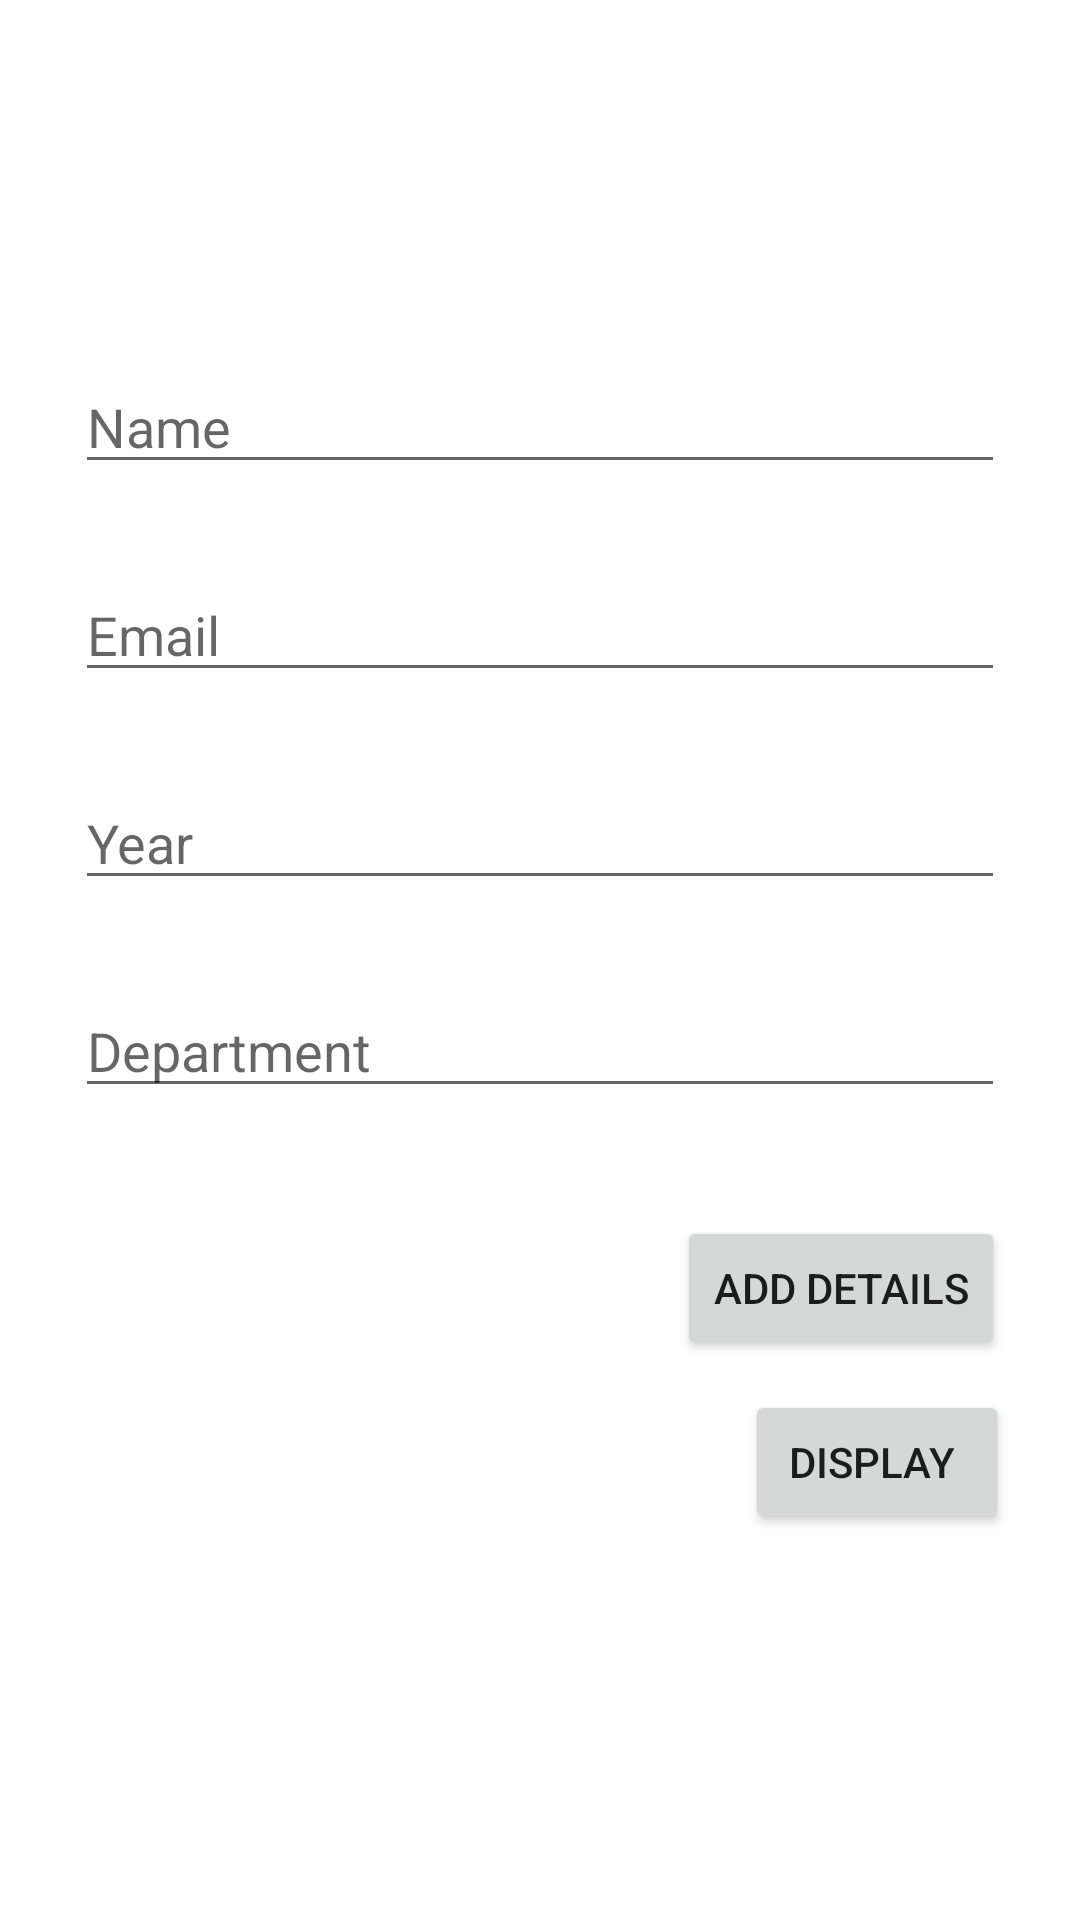

The Android layout XML behind this screen, and the referenced resources:
<!-- AndroidManifest.xml: application theme Theme.KeltronExam -->
<!-- res/layout/activity_main2.xml -->
<?xml version="1.0" encoding="utf-8"?>
<androidx.constraintlayout.widget.ConstraintLayout xmlns:android="http://schemas.android.com/apk/res/android"
    xmlns:app="http://schemas.android.com/apk/res-auto"
    xmlns:tools="http://schemas.android.com/tools"
    android:layout_width="match_parent"
    android:layout_height="match_parent"
    tools:context=".MainActivity2">

    <EditText
        android:id="@+id/nameet"
        android:layout_width="match_parent"
        android:layout_height="wrap_content"
        android:layout_marginStart="25dp"
        android:layout_marginLeft="25dp"
        android:layout_marginTop="120dp"
        android:layout_marginEnd="25dp"
        android:layout_marginRight="25dp"
        android:ems="10"
        android:hint="Name"
        android:inputType="textPersonName"
        app:layout_constraintEnd_toEndOf="parent"
        app:layout_constraintHorizontal_bias="0.333"
        app:layout_constraintStart_toStartOf="parent"
        app:layout_constraintTop_toTopOf="parent" />

    <EditText
        android:id="@+id/emailet"
        android:layout_width="match_parent"
        android:layout_height="wrap_content"
        android:layout_marginStart="25dp"
        android:layout_marginLeft="25dp"
        android:layout_marginTop="28dp"
        android:layout_marginEnd="25dp"
        android:layout_marginRight="25dp"
        android:ems="10"
        android:hint="Email"
        android:inputType="textEmailAddress"
        app:layout_constraintEnd_toEndOf="parent"
        app:layout_constraintHorizontal_bias="0.333"
        app:layout_constraintStart_toStartOf="parent"
        app:layout_constraintTop_toBottomOf="@+id/nameet" />

    <EditText
        android:id="@+id/yearet"
        android:layout_width="match_parent"
        android:layout_height="wrap_content"
        android:layout_marginStart="25dp"
        android:layout_marginLeft="25dp"
        android:layout_marginTop="28dp"
        android:layout_marginEnd="25dp"
        android:layout_marginRight="25dp"
        android:ems="10"
        android:hint="Year"
        android:inputType="number"
        app:layout_constraintEnd_toEndOf="parent"
        app:layout_constraintHorizontal_bias="0.333"
        app:layout_constraintStart_toStartOf="parent"
        app:layout_constraintTop_toBottomOf="@+id/emailet" />

    <EditText
        android:id="@+id/departmentet"
        android:layout_width="match_parent"
        android:layout_height="wrap_content"
        android:layout_marginStart="25dp"
        android:layout_marginLeft="25dp"
        android:layout_marginTop="28dp"
        android:layout_marginEnd="25dp"
        android:layout_marginRight="25dp"
        android:hint="Department"
        android:spinnerMode="dropdown"
        app:layout_constraintEnd_toEndOf="parent"
        app:layout_constraintHorizontal_bias="0.33"
        app:layout_constraintStart_toStartOf="parent"
        app:layout_constraintTop_toBottomOf="@+id/yearet" />

    <Button
        android:id="@+id/addbtn"
        android:layout_width="wrap_content"
        android:layout_height="wrap_content"
        android:layout_marginStart="25dp"
        android:layout_marginLeft="25dp"
        android:layout_marginTop="36dp"
        android:layout_marginEnd="25dp"
        android:layout_marginRight="25dp"
        android:text="Add Details"
        app:layout_constraintEnd_toEndOf="parent"
        app:layout_constraintHorizontal_bias="1.0"
        app:layout_constraintStart_toStartOf="parent"
        app:layout_constraintTop_toBottomOf="@+id/departmentet" />

    <Button
        android:id="@+id/displaybtn"
        android:layout_width="wrap_content"
        android:layout_height="wrap_content"
        android:layout_margin="10dp"
        android:layout_marginStart="25dp"
        android:layout_marginLeft="25dp"
        android:layout_marginTop="20dp"
        android:layout_marginEnd="25dp"
        android:layout_marginRight="25dp"
        android:text="DISPLAY "
        android:textAllCaps="false"
        app:layout_constraintEnd_toEndOf="parent"
        app:layout_constraintHorizontal_bias="0.946"
        app:layout_constraintStart_toStartOf="parent"
        app:layout_constraintTop_toBottomOf="@+id/addbtn" />
</androidx.constraintlayout.widget.ConstraintLayout>
<!-- resources referenced by this layout -->
<resources>
  <style name="Theme.KeltronExam" parent="Theme.MaterialComponents.DayNight.DarkActionBar">
          
          <item name="colorPrimary">@color/purple_500</item>
          <item name="colorPrimaryVariant">@color/purple_700</item>
          <item name="colorOnPrimary">@color/white</item>
          
          <item name="colorSecondary">@color/teal_200</item>
          <item name="colorSecondaryVariant">@color/teal_700</item>
          <item name="colorOnSecondary">@color/black</item>
          
          <item name="android:statusBarColor" tools:targetApi="l">?attr/colorPrimaryVariant</item>
          
      </style>
  <!-- not gathered from this repository: default colours our renderer supplied (Android Studio template values) -->
  <color name="purple_500">#FF6200EE</color>
  <color name="purple_700">#FF3700B3</color>
  <color name="teal_200">#FF03DAC5</color>
  <color name="teal_700">#FF018786</color>
  <color name="black">#FF000000</color>
  <color name="white">#FFFFFFFF</color>
</resources>
